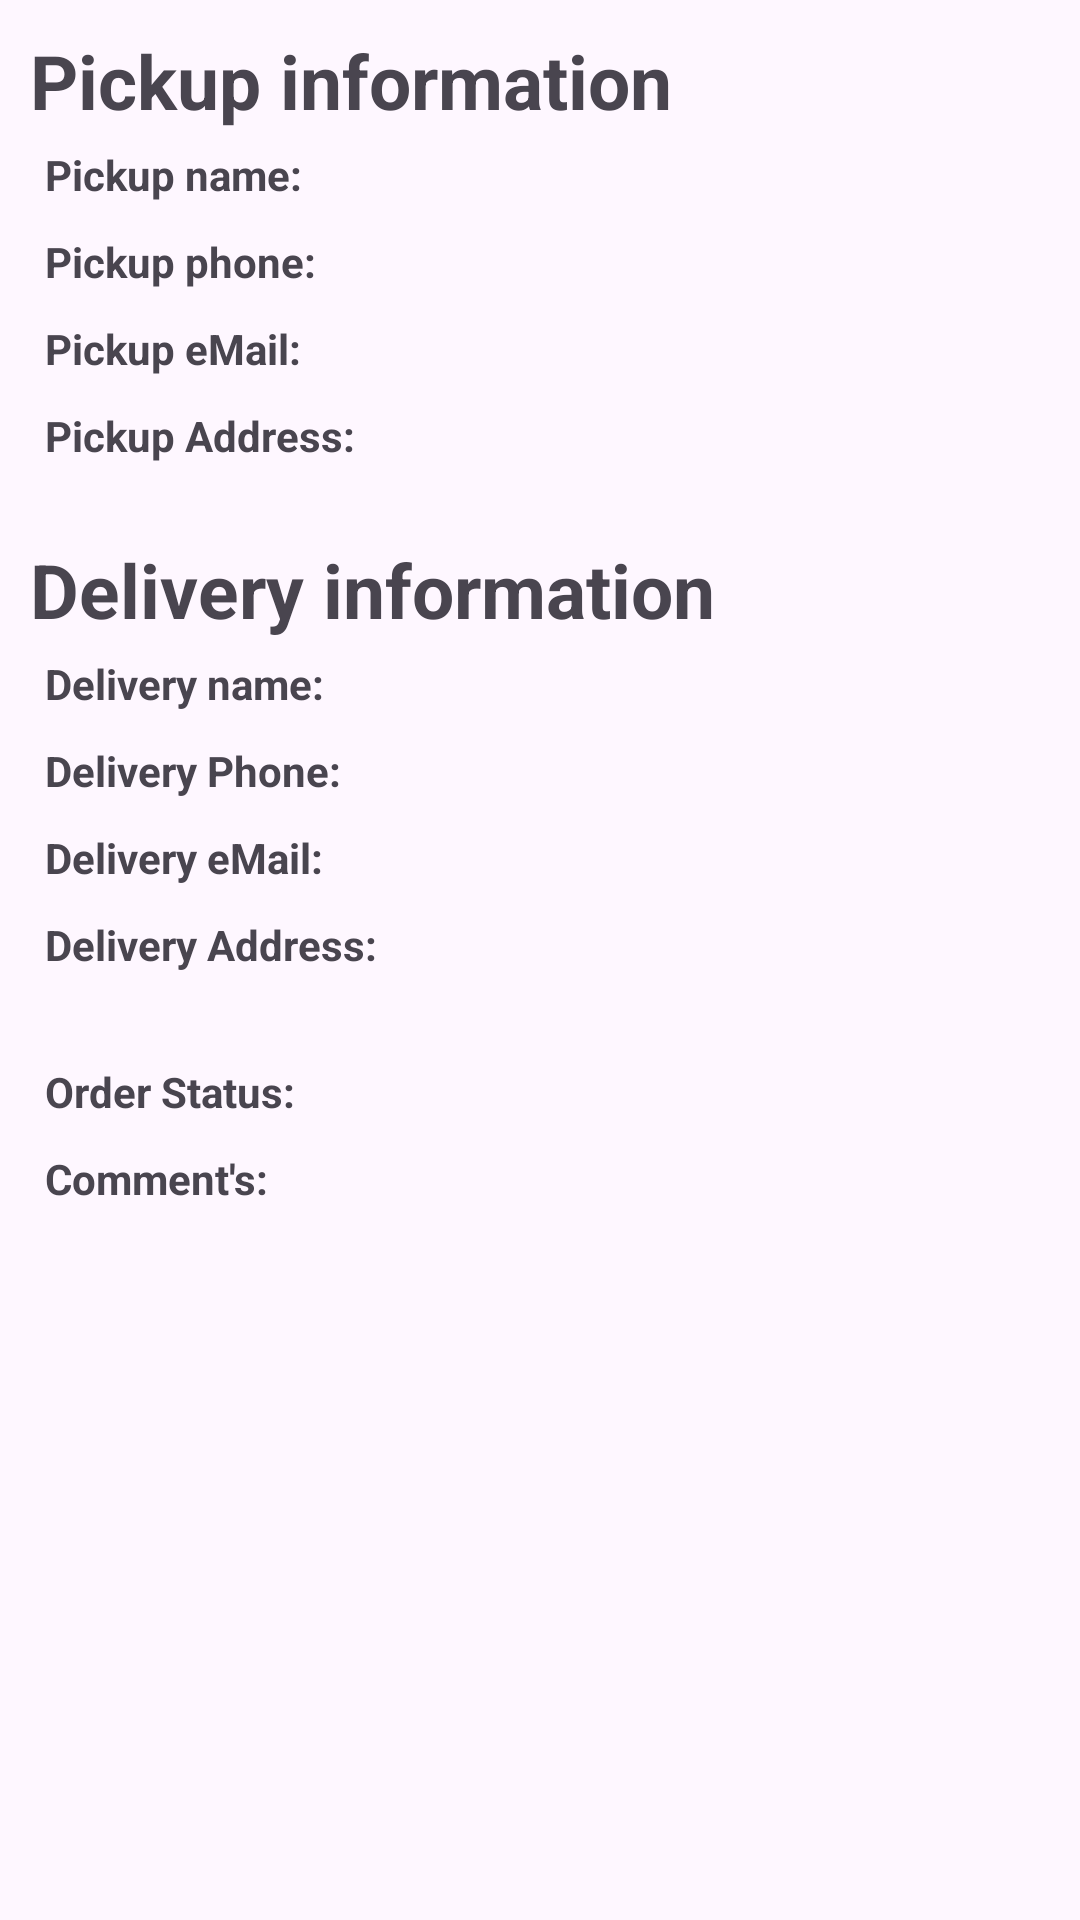

Produce the Android XML layout that renders to this screen, including the resource entries it uses.
<!-- AndroidManifest.xml: application theme Theme.CourierManagerKotlin -->
<!-- res/layout/courier_shipment_info.xml -->
<?xml version="1.0" encoding="utf-8"?>
<LinearLayout xmlns:android="http://schemas.android.com/apk/res/android"
    android:layout_width="match_parent"
    android:layout_height="match_parent"
    android:gravity="start"
    android:orientation="vertical"
    android:padding="10dp">

    <LinearLayout
        android:orientation="vertical"
        android:layout_width="match_parent"
        android:layout_height="wrap_content"
        android:layout_marginBottom="20dp">

        <TextView
            android:layout_width="wrap_content"
            android:layout_height="wrap_content"
            android:text="Pickup information"
            android:textStyle="bold"
            android:textSize="25sp"/>

        <LinearLayout
            android:layout_width="match_parent"
            android:layout_height="wrap_content"
            android:layout_margin="5dp"
            android:orientation="horizontal">

            <TextView
                android:layout_width="wrap_content"
                android:layout_height="wrap_content"
                android:gravity="start"
                android:layout_marginEnd="10dp"
                android:text="Pickup name:"
                android:textStyle="bold" />

            <TextView
                android:id="@+id/pickupName"
                android:layout_width="wrap_content"
                android:layout_height="wrap_content" />
        </LinearLayout>

        <LinearLayout
            android:layout_width="match_parent"
            android:layout_height="wrap_content"
            android:layout_margin="5dp"
            android:orientation="horizontal">

            <TextView
                android:layout_width="wrap_content"
                android:layout_height="wrap_content"
                android:gravity="start"
                android:layout_marginEnd="10dp"
                android:text="Pickup phone:"
                android:textStyle="bold" />

            <TextView
                android:id="@+id/pickupPhone"
                android:layout_width="wrap_content"
                android:layout_height="wrap_content"/>
        </LinearLayout>

        <LinearLayout
            android:layout_width="match_parent"
            android:layout_height="wrap_content"
            android:layout_margin="5dp"
            android:orientation="horizontal">

            <TextView
                android:layout_width="wrap_content"
                android:layout_height="wrap_content"
                android:gravity="start"
                android:layout_marginEnd="10dp"
                android:text="Pickup eMail:"
                android:textStyle="bold" />

            <TextView
                android:id="@+id/pickupEmail"
                android:layout_width="wrap_content"
                android:layout_height="wrap_content"/>
        </LinearLayout>

        <LinearLayout
            android:layout_width="match_parent"
            android:layout_height="wrap_content"
            android:layout_margin="5dp"
            android:orientation="horizontal">

            <TextView
                android:layout_width="wrap_content"
                android:layout_height="wrap_content"
                android:gravity="start"
                android:layout_marginEnd="10dp"
                android:text="Pickup Address:"
                android:textStyle="bold"/>

            <TextView
                android:id="@+id/pickupAddress"
                android:layout_width="wrap_content"
                android:layout_height="wrap_content"/>
        </LinearLayout>

    </LinearLayout>

    <LinearLayout
        android:orientation="vertical"
        android:layout_width="match_parent"
        android:layout_height="wrap_content"
        android:layout_marginBottom="20dp">

        <TextView
            android:layout_width="wrap_content"
            android:layout_height="wrap_content"
            android:text="Delivery information"
            android:textStyle="bold"
            android:textSize="25sp"/>

        <LinearLayout
            android:layout_width="match_parent"
            android:layout_height="wrap_content"
            android:layout_margin="5dp"
            android:orientation="horizontal">

            <TextView
                android:layout_width="wrap_content"
                android:layout_height="wrap_content"
                android:gravity="start"
                android:layout_marginEnd="10dp"
                android:text="Delivery name:"
                android:textStyle="bold" />

            <TextView
                android:id="@+id/deliveryName"
                android:layout_width="wrap_content"
                android:layout_height="wrap_content" />
        </LinearLayout>

        <LinearLayout
            android:layout_width="match_parent"
            android:layout_height="wrap_content"
            android:layout_margin="5dp"
            android:orientation="horizontal">

            <TextView
                android:layout_width="wrap_content"
                android:layout_height="wrap_content"
                android:gravity="start"
                android:layout_marginEnd="10dp"
                android:text="Delivery Phone:"
                android:textStyle="bold" />

            <TextView
                android:id="@+id/deliveryPhone"
                android:layout_width="wrap_content"
                android:layout_height="wrap_content"/>
        </LinearLayout>

        <LinearLayout
            android:layout_width="match_parent"
            android:layout_height="wrap_content"
            android:layout_margin="5dp"
            android:orientation="horizontal">

            <TextView
                android:layout_width="wrap_content"
                android:layout_height="wrap_content"
                android:gravity="start"
                android:layout_marginEnd="10dp"
                android:text="Delivery eMail:"
                android:textStyle="bold" />

            <TextView
                android:id="@+id/deliveryEmail"
                android:layout_width="wrap_content"
                android:layout_height="wrap_content"/>
        </LinearLayout>

        <LinearLayout
            android:layout_width="match_parent"
            android:layout_height="wrap_content"
            android:layout_margin="5dp"
            android:orientation="horizontal">

            <TextView
                android:layout_width="wrap_content"
                android:layout_height="wrap_content"
                android:gravity="start"
                android:layout_marginEnd="10dp"
                android:text="Delivery Address:"
                android:textStyle="bold"/>

            <TextView
                android:id="@+id/deliveryAddress"
                android:layout_width="wrap_content"
                android:layout_height="wrap_content"/>
        </LinearLayout>

    </LinearLayout>

    <LinearLayout
        android:layout_width="match_parent"
        android:layout_height="wrap_content"
        android:layout_margin="5dp"
        android:orientation="horizontal">

        <TextView
            android:layout_width="wrap_content"
            android:layout_height="wrap_content"
            android:gravity="start"
            android:layout_marginEnd="10dp"
            android:text="Order Status:"
            android:textStyle="bold" />

        <TextView
            android:id="@+id/orderStatus"
            android:layout_width="wrap_content"
            android:layout_height="wrap_content"/>
    </LinearLayout>

    <LinearLayout
        android:layout_width="match_parent"
        android:layout_height="wrap_content"
        android:layout_margin="5dp"
        android:orientation="horizontal">

        <TextView
            android:layout_width="wrap_content"
            android:layout_height="wrap_content"
            android:gravity="start"
            android:layout_marginEnd="10dp"
            android:text="Comment's:"
            android:textStyle="bold"/>

        <TextView
            android:id="@+id/comment"
            android:layout_width="wrap_content"
            android:layout_height="wrap_content"/>
    </LinearLayout>

</LinearLayout>
<!-- resources referenced by this layout -->
<resources>
  <style name="Theme.CourierManagerKotlin" parent="Base.Theme.CourierManagerKotlin" />
  <style name="Base.Theme.CourierManagerKotlin" parent="Theme.Material3.DayNight">
          
          
      </style>
</resources>
